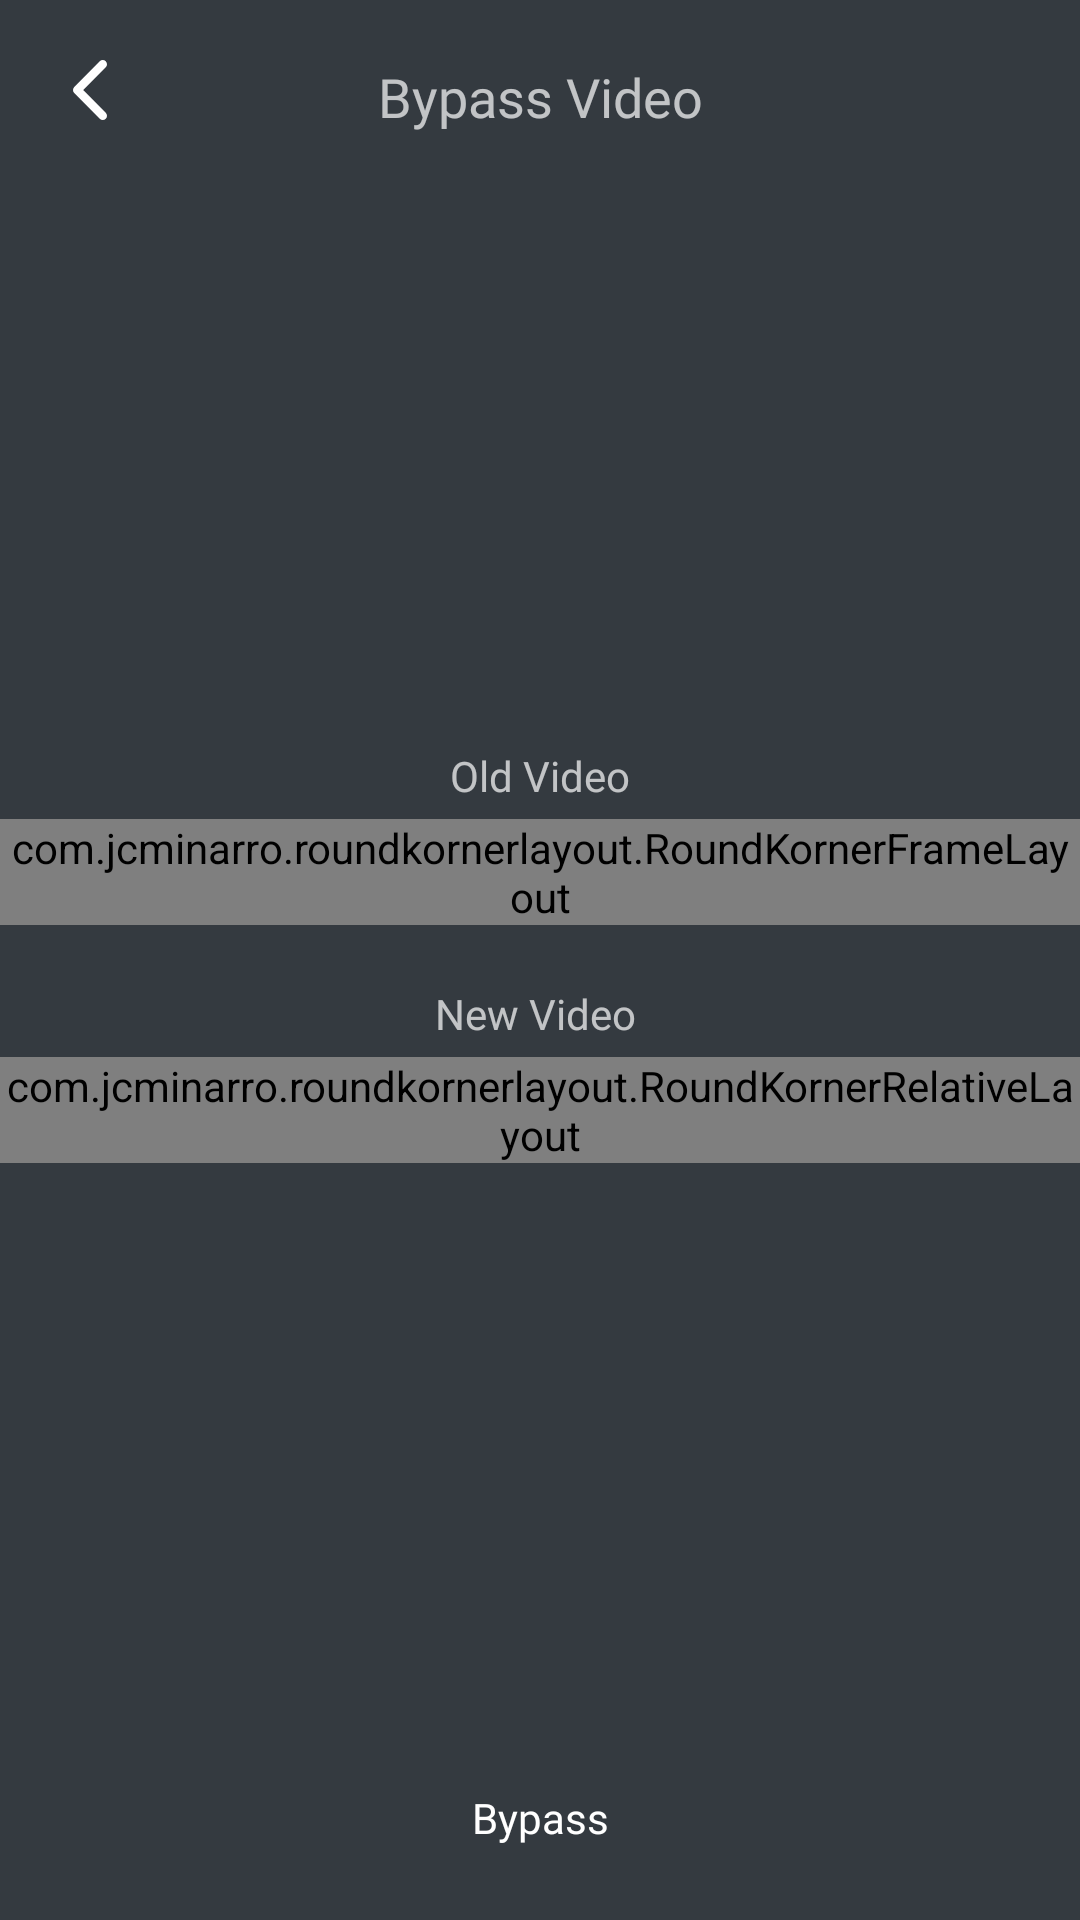

Produce the Android XML layout that renders to this screen, including the resource entries it uses.
<!-- AndroidManifest.xml: application theme Theme.WhatsappStory -->
<!-- res/layout/activity_video.xml -->
<?xml version="1.0" encoding="utf-8"?>
<androidx.constraintlayout.widget.ConstraintLayout xmlns:android="http://schemas.android.com/apk/res/android"
    xmlns:app="http://schemas.android.com/apk/res-auto"
    xmlns:tools="http://schemas.android.com/tools"
    android:layout_width="match_parent"
    android:layout_height="match_parent"
    android:background="@color/blackBg"
    tools:context=".ui.main.MainActivity">

    <androidx.constraintlayout.widget.ConstraintLayout
        android:id="@+id/constraintLayout"
        android:layout_width="match_parent"
        android:layout_height="wrap_content"
        android:layout_marginTop="10dp"
        android:padding="10dp"
        app:layout_constraintTop_toTopOf="parent">


        <ImageView
            android:id="@+id/btnBack"
            android:layout_width="20dp"
            android:layout_height="20dp"
            android:layout_marginStart="10dp"
            android:src="@drawable/ic_back_white"
            app:layout_constraintStart_toStartOf="parent"
            app:layout_constraintTop_toTopOf="parent" />


        <TextView
            android:layout_width="match_parent"
            android:layout_height="wrap_content"
            android:fontFamily="@font/bold"
            android:gravity="center"
            android:text="Bypass Video"
            android:textSize="18sp"
            app:layout_constraintBottom_toBottomOf="parent"
            app:layout_constraintTop_toTopOf="parent"
            tools:layout_editor_absoluteX="10dp" />


    </androidx.constraintlayout.widget.ConstraintLayout>

    <LinearLayout
        android:layout_width="match_parent"
        android:layout_height="wrap_content"
        android:gravity="center"
        android:orientation="vertical"
        app:layout_constraintBottom_toTopOf="@+id/btnReplace"
        app:layout_constraintTop_toBottomOf="@+id/constraintLayout">


        <TextView
            android:layout_width="match_parent"
            android:layout_height="wrap_content"
            android:fontFamily="@font/medium"
            android:gravity="center"
            android:text="Old Video"
            app:layout_constraintBottom_toBottomOf="parent"
            app:layout_constraintTop_toTopOf="parent"
            tools:layout_editor_absoluteX="10dp" />

        <com.jcminarro.roundkornerlayout.RoundKornerFrameLayout
            android:id="@+id/roundOld"
            android:layout_width="wrap_content"
            android:layout_height="wrap_content"
            android:layout_marginTop="5dp"
            app:corner_radius="10dp"
            app:layout_constraintEnd_toEndOf="parent"
            app:layout_constraintStart_toStartOf="parent"
            app:layout_constraintTop_toTopOf="parent">

            <ImageView
                android:id="@+id/videoOld"
                android:layout_width="200dp"
                android:layout_height="200dp"
                android:background="@color/placeholder_bg"
                android:scaleType="centerCrop" />

        </com.jcminarro.roundkornerlayout.RoundKornerFrameLayout>

        <TextView
            android:layout_width="match_parent"
            android:layout_height="wrap_content"
            android:layout_marginTop="20dp"
            android:fontFamily="@font/medium"
            android:gravity="center"
            android:text="New Video "
            app:layout_constraintBottom_toBottomOf="parent"
            app:layout_constraintTop_toTopOf="parent"
            tools:layout_editor_absoluteX="10dp" />

        <com.jcminarro.roundkornerlayout.RoundKornerRelativeLayout
            android:layout_width="wrap_content"
            android:layout_height="wrap_content"
            android:layout_marginTop="5dp"
            app:corner_radius="10dp"
            app:layout_constraintBottom_toTopOf="@+id/btnReplace"
            app:layout_constraintEnd_toEndOf="parent"
            app:layout_constraintStart_toStartOf="parent"
            app:layout_constraintTop_toBottomOf="@+id/roundOld">

            <ozaydin.serkan.com.image_zoom_view.ImageViewZoom
                android:id="@+id/videoNew"
                android:layout_width="200dp"
                android:layout_height="200dp"
                android:background="@color/placeholder_bg"
                android:scaleType="centerCrop" />

            <TextView
                android:id="@+id/tvPilihGambar"
                android:layout_width="wrap_content"
                android:layout_height="wrap_content"
                android:layout_centerHorizontal="true"
                android:layout_centerVertical="true"
                android:fontFamily="@font/regular"
                android:text="Select Video"
                android:textColor="@color/black" />

        </com.jcminarro.roundkornerlayout.RoundKornerRelativeLayout>

    </LinearLayout>


    <androidx.appcompat.widget.AppCompatButton
        android:id="@+id/btnReplace"
        android:layout_width="match_parent"
        android:layout_height="wrap_content"
        android:layout_margin="10dp"
        android:background="@drawable/round_button"
        android:fontFamily="@font/medium"
        android:hint="@string/title_bypass"
        android:textColorHint="@color/white"
        app:layout_constraintBottom_toBottomOf="parent" />


</androidx.constraintlayout.widget.ConstraintLayout>
<!-- resources referenced by this layout -->
<resources>
  <color name="black">#FF000000</color>
  <color name="blackBg">#343a40</color>
  <color name="placeholder_bg">#dddddd</color>
  <color name="white">#FFFFFFFF</color>
  <!-- drawable ic_back_white (drawable) -->
  <vector xmlns:android="http://schemas.android.com/apk/res/android"
      android:width="8dp"
      android:height="14dp"
      android:viewportWidth="8"
      android:viewportHeight="14">
    <path
        android:pathData="M7,13L1,7L7,1"
        android:strokeLineJoin="round"
        android:strokeWidth="2"
        android:fillColor="#00000000"
        android:strokeColor="#FFFFFFFF"
        android:strokeLineCap="round"/>
  </vector>
  <string name="title_bypass">Bypass</string>
  <style name="Theme.WhatsappStory" parent="Theme.MaterialComponents.NoActionBar">
          
          <item name="colorPrimary">@color/purple_500</item>
          <item name="colorPrimaryVariant">@color/purple_700</item>
          <item name="colorOnPrimary">@color/white</item>
          
          <item name="colorSecondary">@color/teal_200</item>
          <item name="colorSecondaryVariant">@color/teal_700</item>
          <item name="colorOnSecondary">@color/black</item>
          
          <item name="android:statusBarColor">@color/blackBg</item>
          
      </style>
  <color name="purple_500">#FF6200EE</color>
  <color name="purple_700">#FF3700B3</color>
  <color name="teal_200">#FF03DAC5</color>
  <color name="teal_700">#FF018786</color>
</resources>
